The GitHub repository RobertMercieca/Dissertation contains a labelled image folder "diseases" with 9 categories: apple apple scab, apple cedar apple rust, apple healthy, grape black rot, grape esca black measles, grape healthy, potato early blight, potato late blight, potato healthy. Examples follow, each with its label.

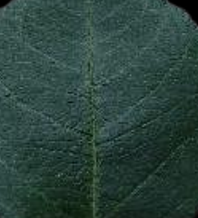
Label: apple healthy

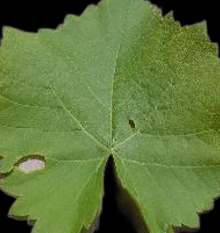
Label: grape healthy

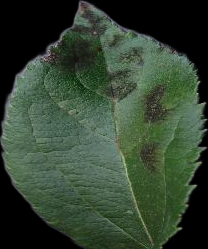
Label: apple apple scab

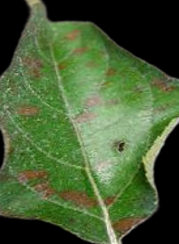
Label: apple cedar apple rust

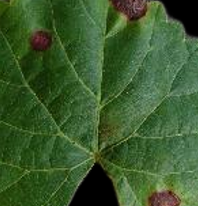
Label: grape black rot

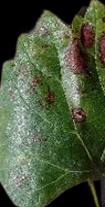
Label: grape esca black measles
